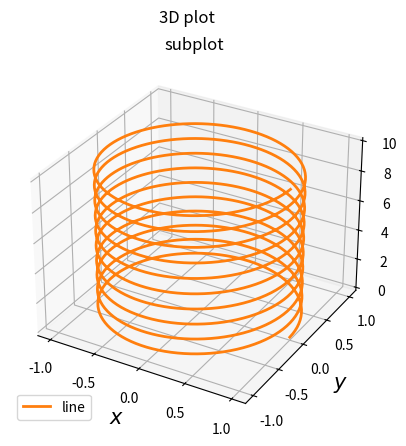

The matplotlib source for this figure:
import numpy as np
import matplotlib.pyplot as plt
from mpl_toolkits.mplot3d import Axes3D
radius=1
Vz=1
t=np.linspace(0,10,1000,endpoint=False)
x=radius*np.cos(2*np.pi*t)
y=radius*np.sin(2*np.pi*t)
z=Vz*t
fig=plt.figure()
sub=fig.add_subplot(111,projection="3d")
sub.set_title("subplot",fontsize=12)
fig.suptitle("3D plot",fontsize=12)

sub.set_xticks([-1,-0.5,0,0.5,1])
sub.set_yticks([-1,-0.5,0,0.5,1])
sub.set_zticks([0,2,4,6,8,10])

sub.set_xlabel("$x$",fontsize=15)
sub.set_ylabel("$y$",fontsize=15)
sub.set_zlabel("$z$",fontsize=15)
sub.plot(x,y,z,linewidth=2,color="C1",label="line")
sub.legend(loc="lower left")
plt.show()